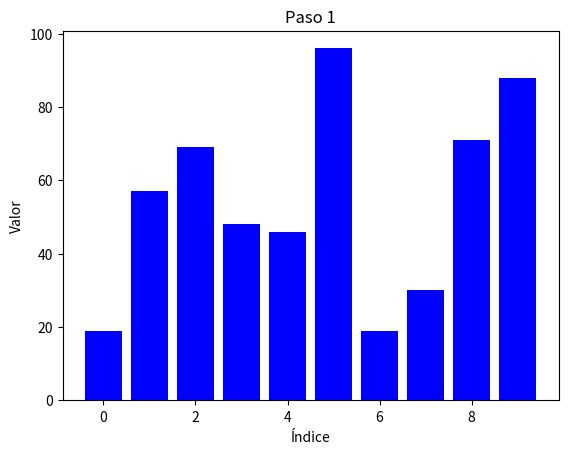
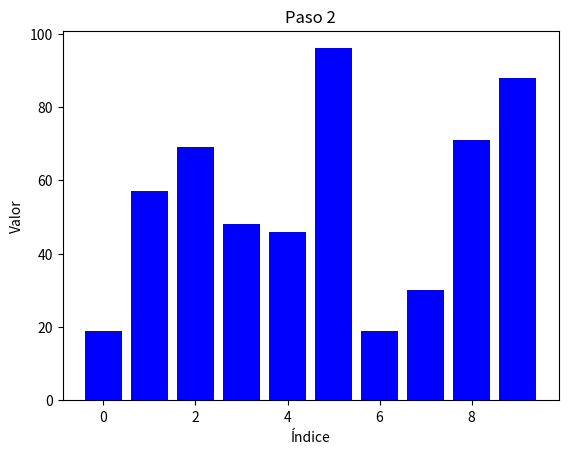
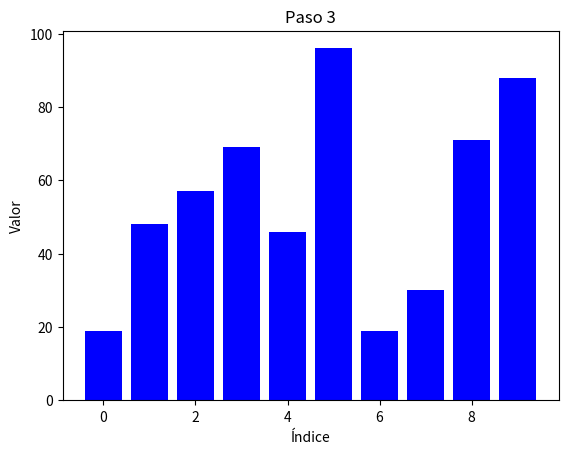
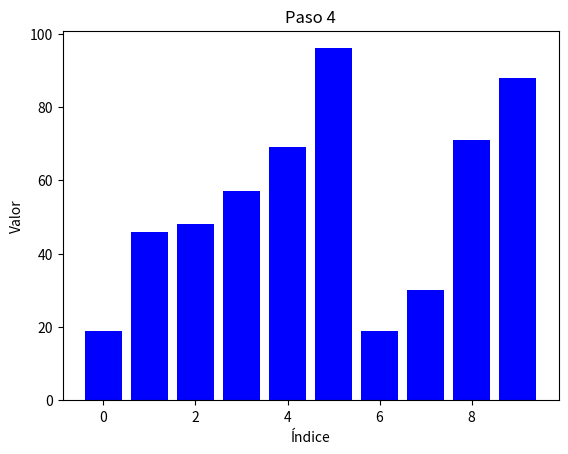
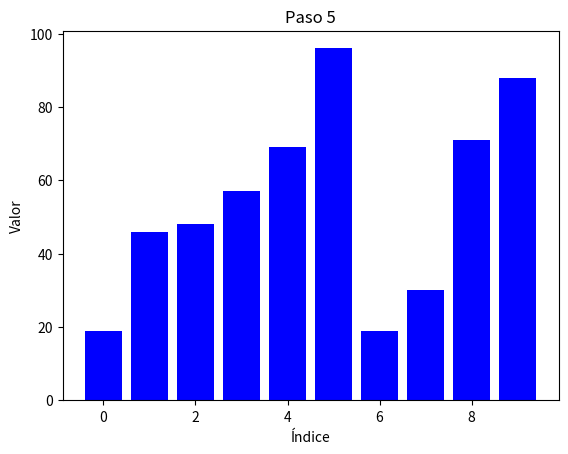
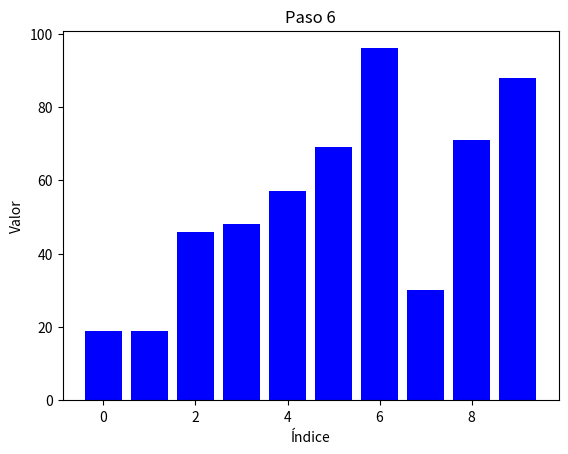
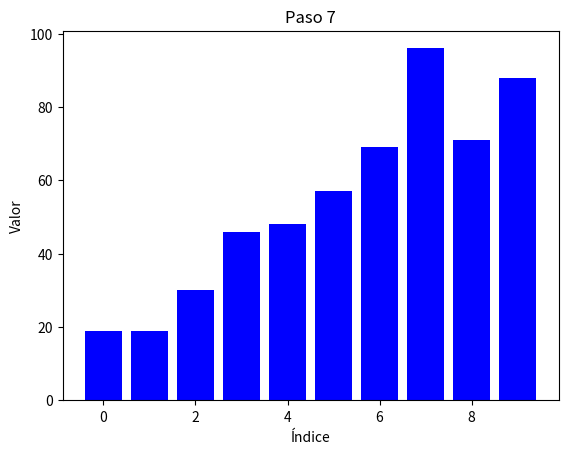
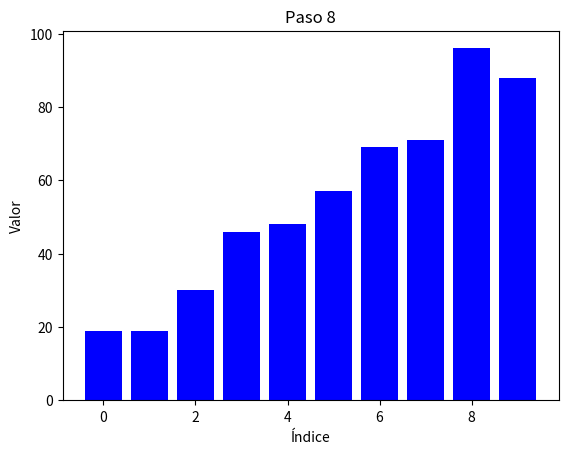
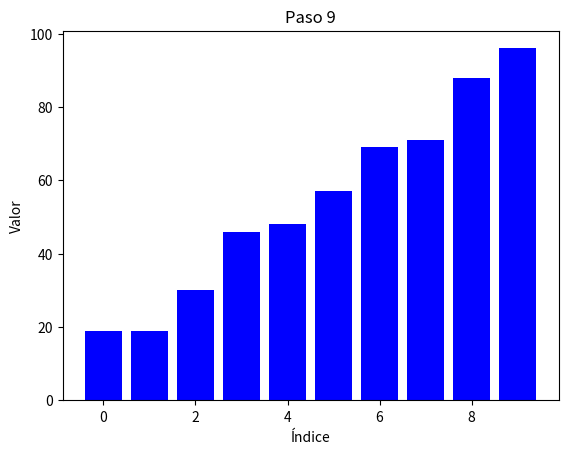

Source code (Python) for these figures, in order:
# [redacted]
# [redacted]
#Grupo: 6E1
#Practica: Inserción Binaria

import matplotlib.pyplot as plt
import numpy as np

# Función para encontrar el índice donde se debe insertar el valor utilizando búsqueda binaria
def binary_search(arr, val, start, end):
    # Si el valor es mayor que el valor del último índice, retorna el siguiente índice
    if start == end:
        if arr[start] > val:
            return start
        else:
            return start + 1

    # Si el rango está vacío, retorna el índice de inicio
    if start > end:
        return start

    # Encuentra el punto medio del rango actual
    mid = (start + end) // 2

    # Compara el valor medio con el valor a insertar y ajusta los límites en consecuencia
    if arr[mid] < val:
        return binary_search(arr, val, mid + 1, end)
    elif arr[mid] > val:
        return binary_search(arr, val, start, mid - 1)
    else:
        return mid

# Función para realizar la inserción binaria en una lista
def binary_insertion_sort(arr):
    # Itera sobre cada elemento del array empezando desde el segundo
    for i in range(1, len(arr)):
        val = arr[i]  # Valor actual a ser insertado
        j = binary_search(arr, val, 0, i - 1)  # Encuentra la posición correcta usando búsqueda binaria
        arr = arr[:j] + [val] + arr[j:i] + arr[i+1:]  # Inserta el valor en la posición correcta
        # Muestra el progreso del ordenamiento
        plot_progress(arr, i)
    return arr

# Función para graficar el progreso del ordenamiento
def plot_progress(arr, step):
    plt.figure()
    plt.bar(range(len(arr)), arr, color='blue')
    plt.title(f'Paso {step}')
    plt.xlabel('Índice')
    plt.ylabel('Valor')
    plt.show()

# Lista de ejemplo
arr = np.random.randint(1, 100, 10).tolist()
print("Lista original:", arr)

# Ordena la lista usando inserción binaria y grafica cada paso
sorted_arr = binary_insertion_sort(arr)
print("Lista ordenada:", sorted_arr)


